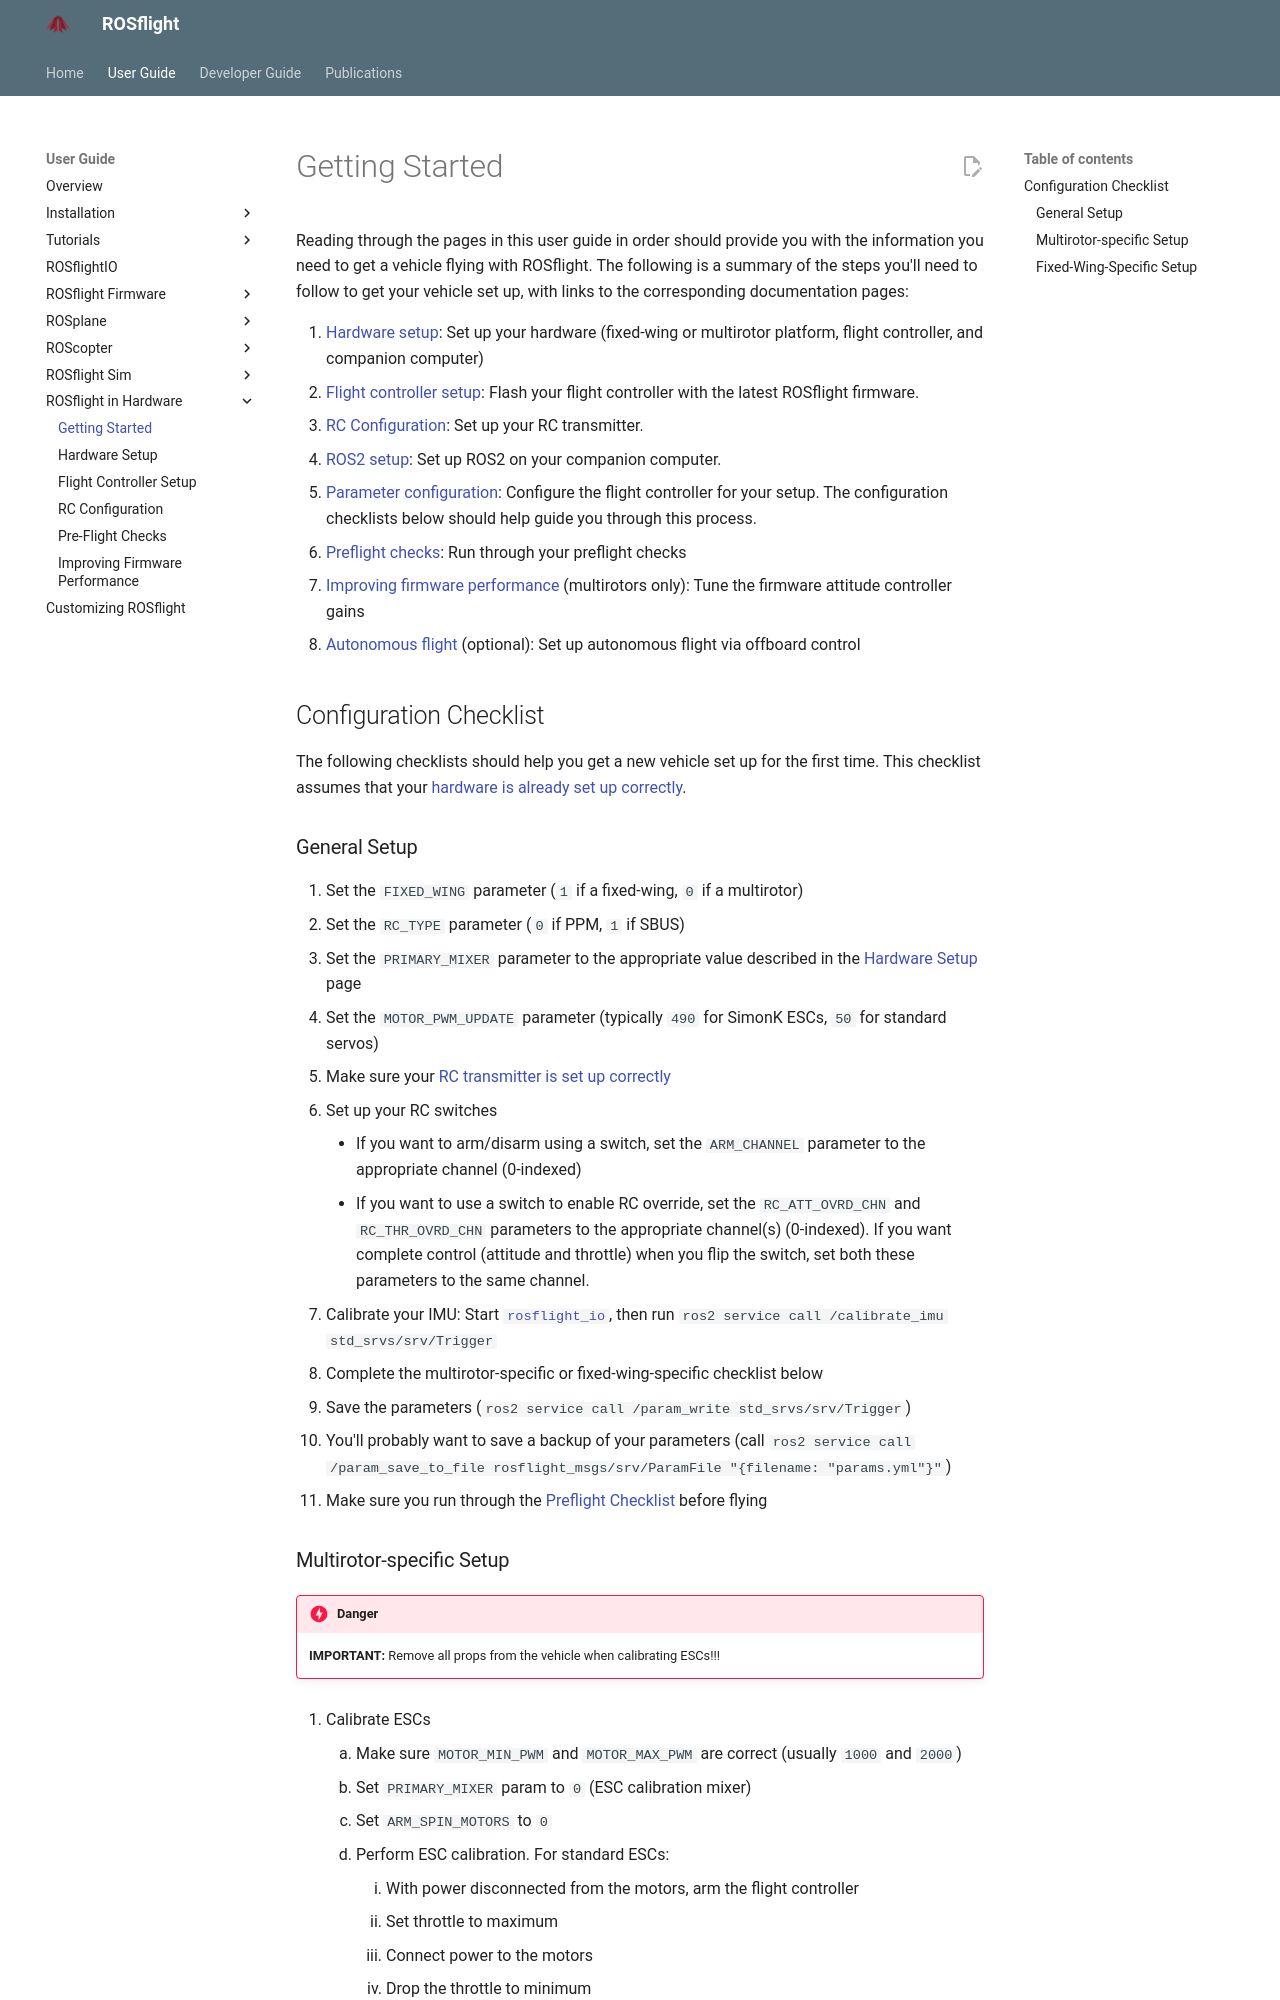

repository: rosflight/rosflight_docs · page: git-main/user-guide/hardware-and-rosflight/getting-started/index.html · generator: mkdocs

# Getting Started

Reading through the pages in this user guide in order should provide you with the information you need to get a vehicle flying with ROSflight. The following is a summary of the steps you'll need to follow to get your vehicle set up, with links to the corresponding documentation pages:

  1. [Hardware setup](hardware-setup.md): Set up your hardware (fixed-wing or multirotor platform, flight controller, and companion computer)
  2. [Flight controller setup](flight-controller-setup.md): Flash your flight controller with the latest ROSflight firmware.
  3. [RC Configuration](rc-configuration.md): Set up your RC transmitter.
  4. [ROS2 setup](../installation/installation-hardware.md): Set up ROS2 on your companion computer.
  5. [Parameter configuration](../rosflight-firmware/parameter-configuration.md): Configure the flight controller for your setup. The configuration checklists below should help guide you through this process.
  6. [Preflight checks](preflight-checks.md): Run through your preflight checks
  7. [Improving firmware performance](improving-firmware-performance.md) (multirotors only): Tune the firmware attitude controller gains
  8. [Autonomous flight](../rosflight-firmware/autonomous-flight.md) (optional): Set up autonomous flight via offboard control

## Configuration Checklist

The following checklists should help you get a new vehicle set up for the first time. This checklist assumes that your [hardware is already set up correctly](hardware-setup.md).

### General Setup

  1. Set the `FIXED_WING` parameter (`1` if a fixed-wing, `0` if a multirotor)
  2. Set the `RC_TYPE` parameter (`0` if PPM, `1` if SBUS)
  3. Set the `PRIMARY_MIXER` parameter to the appropriate value described in the [Hardware Setup](hardware-setup.md) page
  4. Set the `MOTOR_PWM_UPDATE` parameter (typically `490` for SimonK ESCs, `50` for standard servos)
  5. Make sure your [RC transmitter is set up correctly](rc-configuration.md)
  6. Set up your RC switches
      * If you want to arm/disarm using a switch, set the `ARM_CHANNEL` parameter to the appropriate channel (0-indexed)
      * If you want to use a switch to enable RC override, set the `RC_ATT_OVRD_CHN` and `RC_THR_OVRD_CHN` parameters to the appropriate channel(s) (0-indexed). If you want complete control (attitude and throttle) when you flip the switch, set both these parameters to the same channel.
  7. Calibrate your IMU: Start [`rosflight_io`](../rosflight-io.md), then run `ros2 service call /calibrate_imu std_srvs/srv/Trigger`
  8. Complete the multirotor-specific or fixed-wing-specific checklist below
  9. Save the parameters (`ros2 service call /param_write std_srvs/srv/Trigger`)
  10. You'll probably want to save a backup of your parameters (call `ros2 service call /param_save_to_file rosflight_msgs/srv/ParamFile "{filename: "params.yml"}"`)
  11. Make sure you run through the [Preflight Checklist](preflight-checks.md) before flying
